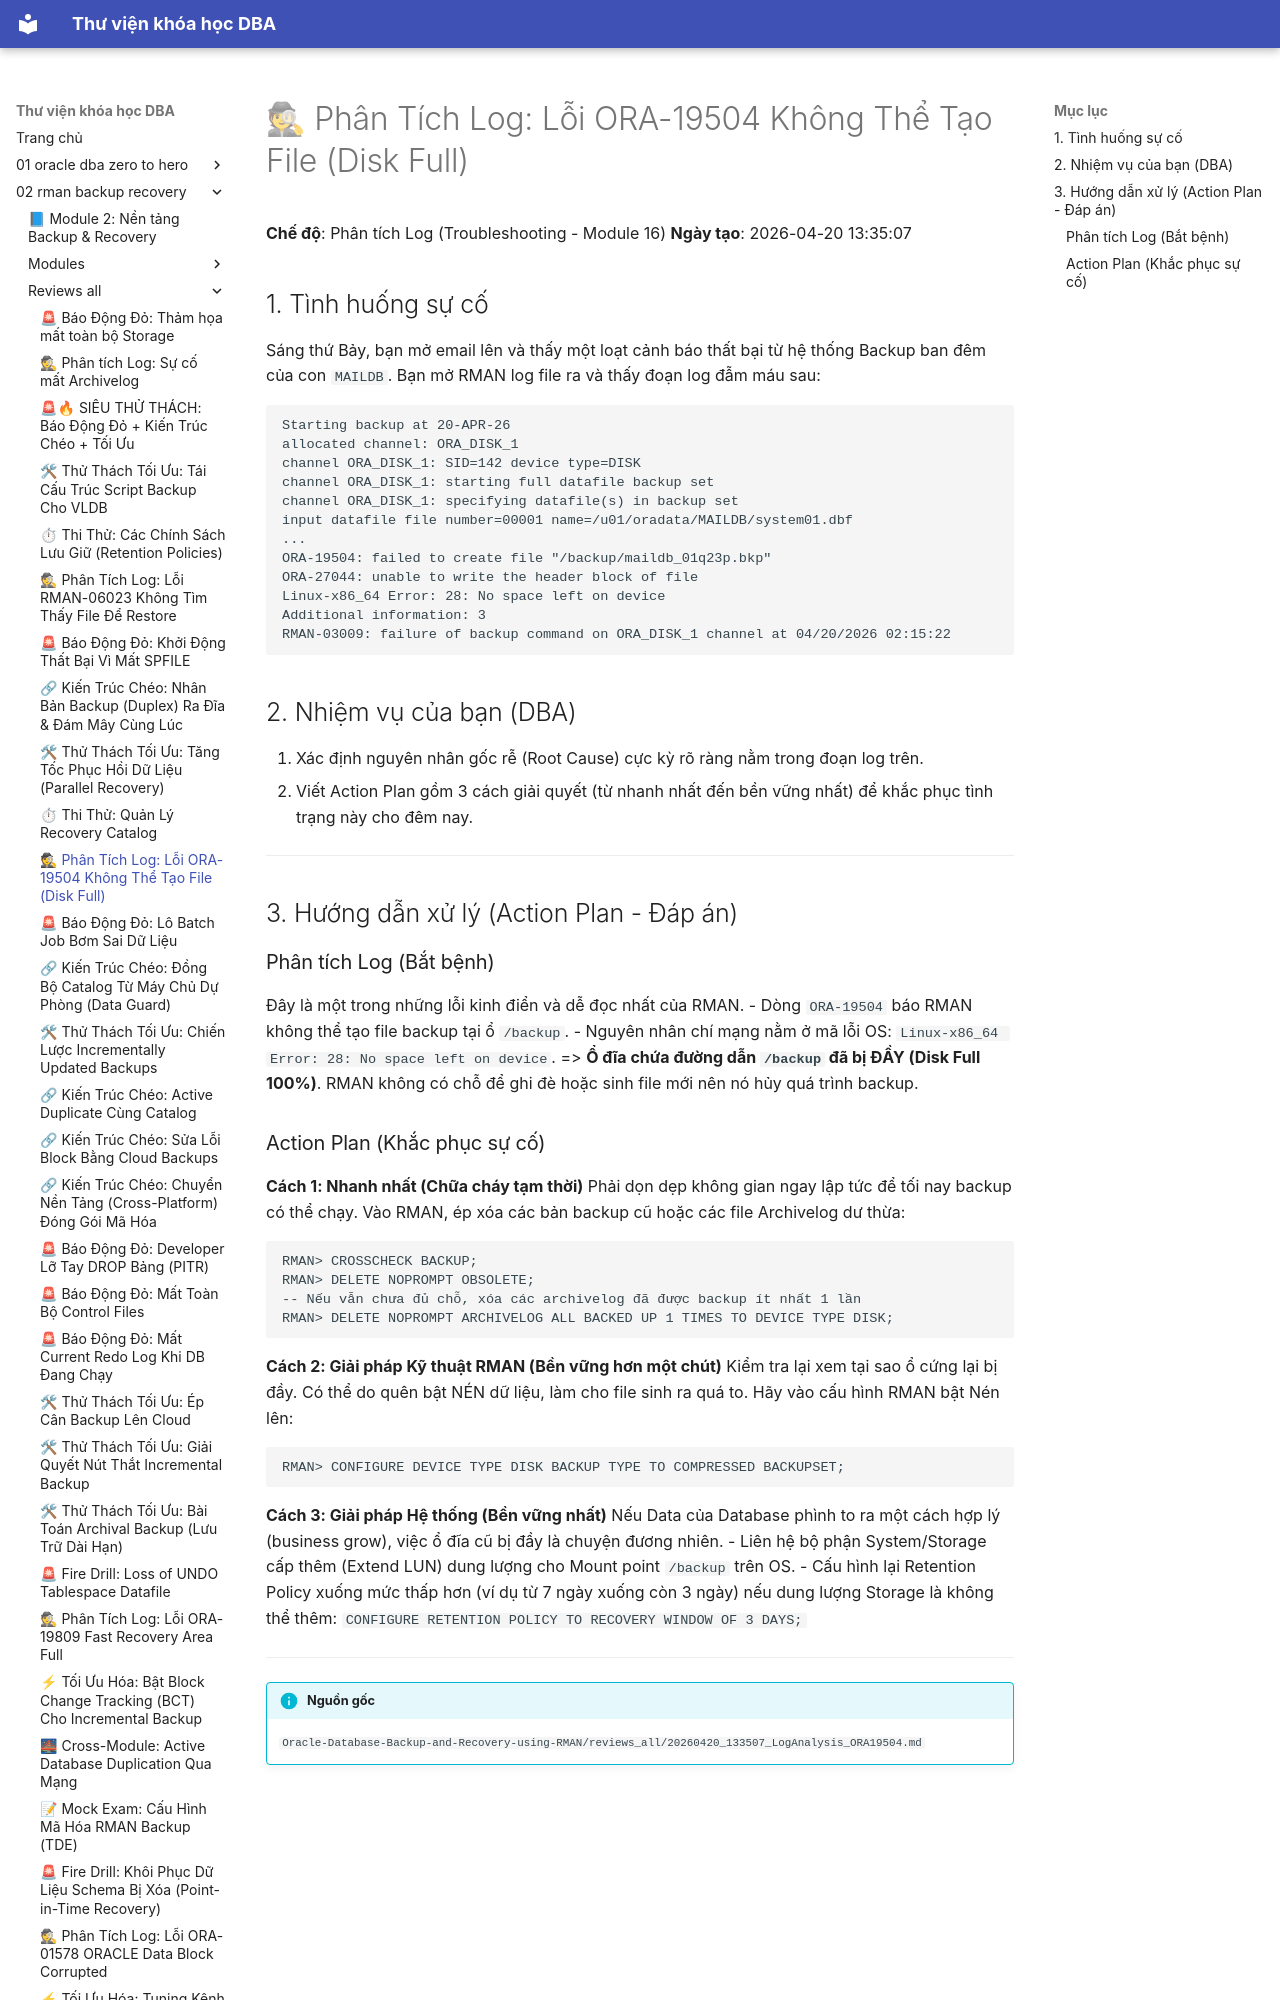

repository: quochuyag/MkDocs_local · page: 02-rman-backup-recovery/reviews-all/2026-20260420-133507-loganalysis-ora19504/index.html · generator: mkdocs

---
title: '🕵 Phân Tích Log: Lỗi ORA-19504 Không Thể Tạo File (Disk Full)'
course: 02-rman-backup-recovery
source: Oracle-Database-Backup-and-Recovery-using-RMAN/reviews_all/20260420_133507_LogAnalysis_ORA19504.md
---

# 🕵 Phân Tích Log: Lỗi ORA-19504 Không Thể Tạo File (Disk Full)

**Chế độ**: Phân tích Log (Troubleshooting - Module 16)
**Ngày tạo**: 2026-04-20 13:35:07

## 1. Tình huống sự cố
Sáng thứ Bảy, bạn mở email lên và thấy một loạt cảnh báo thất bại từ hệ thống Backup ban đêm của con `MAILDB`.
Bạn mở RMAN log file ra và thấy đoạn log đẫm máu sau:

```text
Starting backup at 20-APR-26
allocated channel: ORA_DISK_1
channel ORA_DISK_1: SID=142 device type=DISK
channel ORA_DISK_1: starting full datafile backup set
channel ORA_DISK_1: specifying datafile(s) in backup set
input datafile file number=00001 name=/u01/oradata/MAILDB/system01.dbf
...
ORA-19504: failed to create file "/backup/maildb_01q23p.bkp"
ORA-27044: unable to write the header block of file
Linux-x86_64 Error: 28: No space left on device
Additional information: 3
RMAN-03009: failure of backup command on ORA_DISK_1 channel at 04/20/2026 02:15:22
```

## 2. Nhiệm vụ của bạn (DBA)
1. Xác định nguyên nhân gốc rễ (Root Cause) cực kỳ rõ ràng nằm trong đoạn log trên.
2. Viết Action Plan gồm 3 cách giải quyết (từ nhanh nhất đến bền vững nhất) để khắc phục tình trạng này cho đêm nay.

---

## 3. Hướng dẫn xử lý (Action Plan - Đáp án)

### Phân tích Log (Bắt bệnh)
Đây là một trong những lỗi kinh điển và dễ đọc nhất của RMAN.
- Dòng `ORA-19504` báo RMAN không thể tạo file backup tại ổ `/backup`.
- Nguyên nhân chí mạng nằm ở mã lỗi OS: `Linux-x86_64 Error: 28: No space left on device`.
=> **Ổ đĩa chứa đường dẫn `/backup` đã bị ĐẦY (Disk Full 100%)**. RMAN không có chỗ để ghi đè hoặc sinh file mới nên nó hủy quá trình backup.
